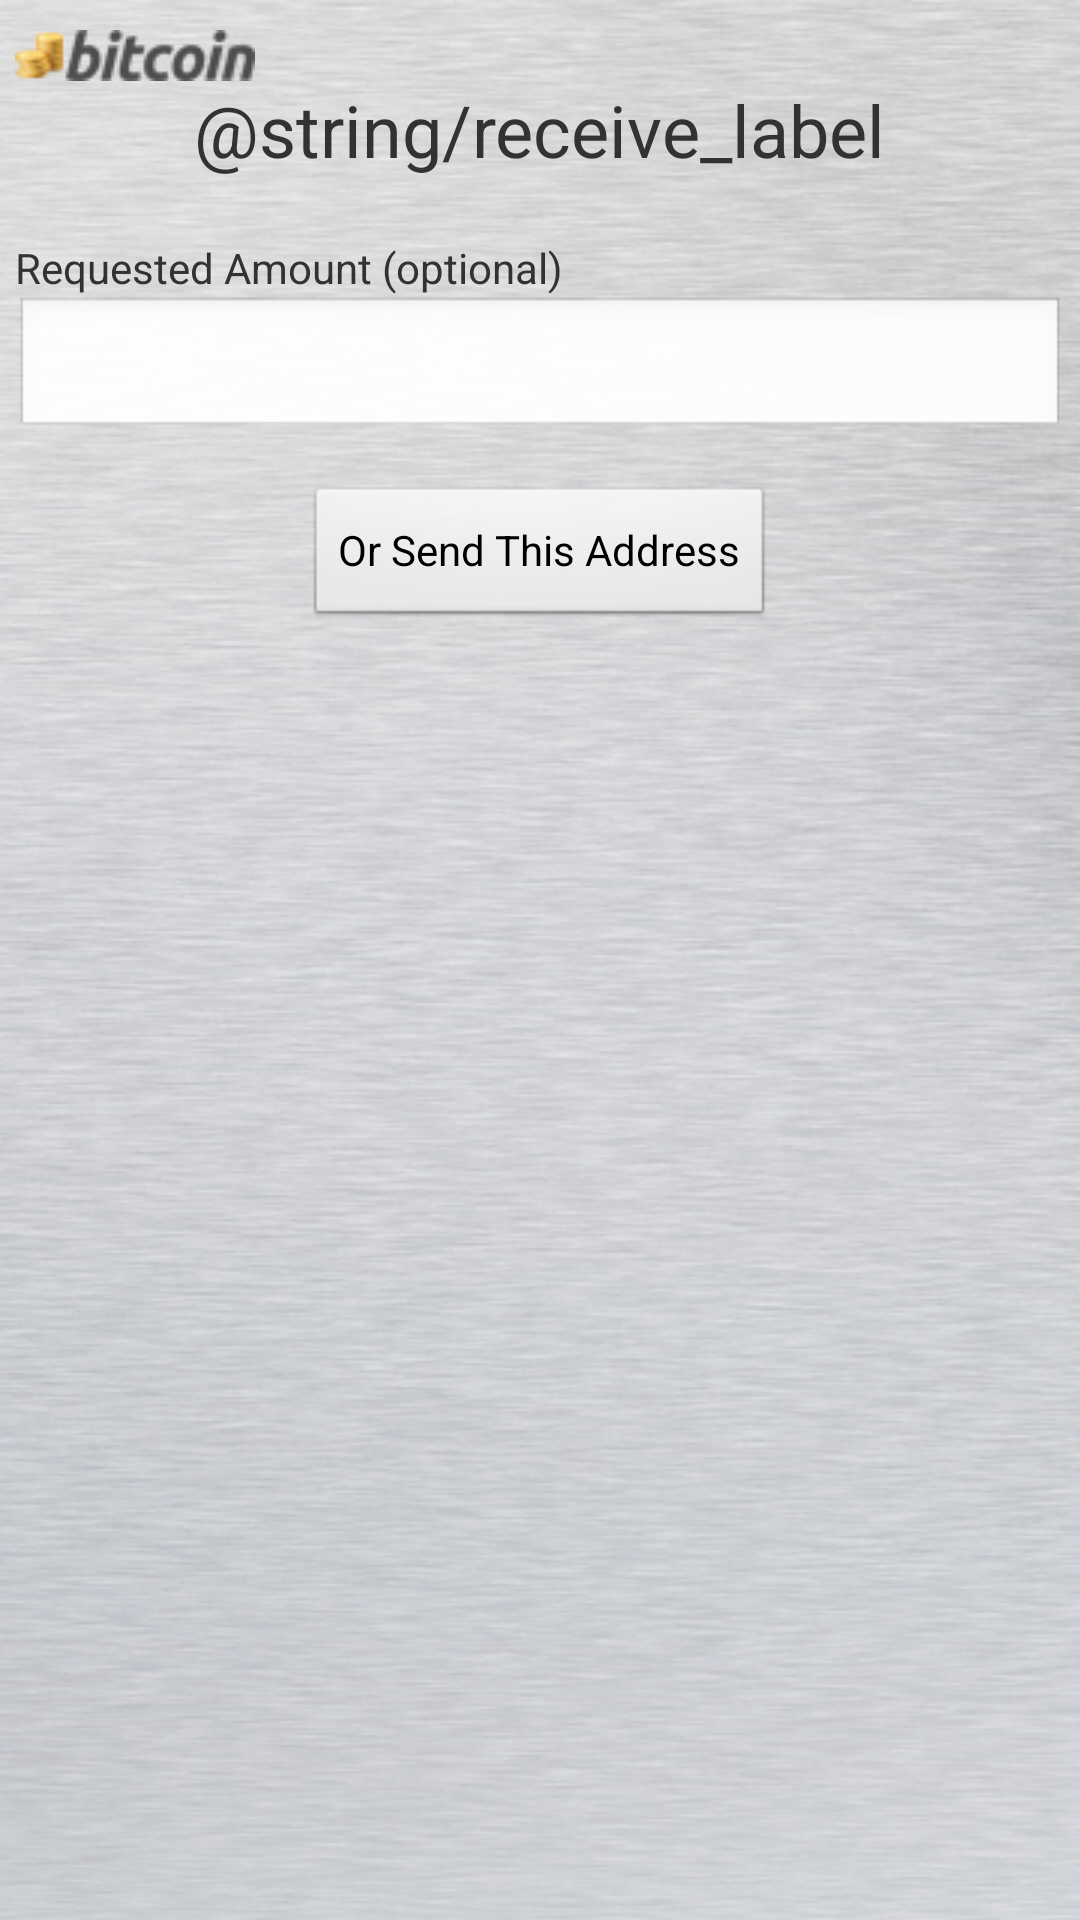

The Android layout XML behind this screen, and the referenced resources:
<!-- AndroidManifest.xml: application theme CustomTheme -->
<!-- res/layout/receive_money.xml -->
<?xml version="1.0" encoding="utf-8"?>
<ScrollView xmlns:android="http://schemas.android.com/apk/res/android"
	style="@style/MainActivity">

	<RelativeLayout android:layout_height="fill_parent"
		android:layout_width="fill_parent" android:id="@+id/receive_money_layout">

		<include android:id="@+id/header" android:layout_width="fill_parent"
			android:layout_height="wrap_content" layout="@layout/header" />

		<TextView android:id="@+id/textView2" android:layout_width="wrap_content"
			android:layout_height="wrap_content" android:layout_centerHorizontal="true"
			android:text="@string/receive_label" android:textSize="24sp"
			android:layout_below="@id/header" android:layout_marginTop="0dip" />

		<TextView android:id="@+id/address" android:layout_width="wrap_content"
			android:layout_height="wrap_content" android:layout_centerHorizontal="true"
			android:textSize="12sp" android:color="#333333" android:layout_below="@id/textView2"
			android:layout_marginBottom="4dip" />

		<ImageView android:id="@+id/qr_code" android:layout_width="wrap_content"
			android:layout_height="wrap_content" android:layout_centerHorizontal="true"
			android:layout_below="@id/address" />

		<LinearLayout android:id="@+id/linearLayout1"
			android:orientation="vertical" android:layout_width="fill_parent"
			android:layout_height="wrap_content" android:layout_below="@id/qr_code">
			<TextView android:id="@+id/textView2" android:text="Requested Amount (optional)"
				android:layout_width="wrap_content" android:layout_height="wrap_content"></TextView>
			<EditText android:id="@+id/receive_amount"
				android:layout_height="wrap_content" android:layout_width="match_parent"
				android:inputType="numberDecimal"></EditText>
		</LinearLayout>

		<Button android:layout_below="@id/linearLayout1"
			android:layout_centerHorizontal="true" android:text="Or Send This Address"
			android:id="@+id/email_button" android:layout_width="wrap_content"
			android:layout_height="wrap_content" android:layout_marginTop="15dip"></Button>
	</RelativeLayout>


</ScrollView>
<!-- res/layout/header.xml (included above) -->
<?xml version="1.0" encoding="utf-8"?>
<RelativeLayout xmlns:android="http://schemas.android.com/apk/res/android"
	android:layout_width="fill_parent" android:layout_height="wrap_content">

	<ImageView android:id="@+id/imageView1" android:layout_width="wrap_content"
		android:layout_height="wrap_content" android:src="@drawable/logo"
		android:paddingTop="5dip" />
</RelativeLayout>
<!-- resources referenced by this layout -->
<resources>
  <!-- drawable logo: png bitmap (drawable, 3093 bytes) -->
  <style name="MainActivity">
  		<item name="android:padding">5dip</item>
  		<item name="android:background">@drawable/background</item>
  		<item name="android:layout_width">fill_parent</item>
  		<item name="android:layout_height">fill_parent</item>
  	</style>
  <style name="CustomTheme" parent="@android:style/Theme.Light.NoTitleBar">
  		
  	</style>
  <!-- drawable background: png bitmap (drawable, 299304 bytes) -->
</resources>
